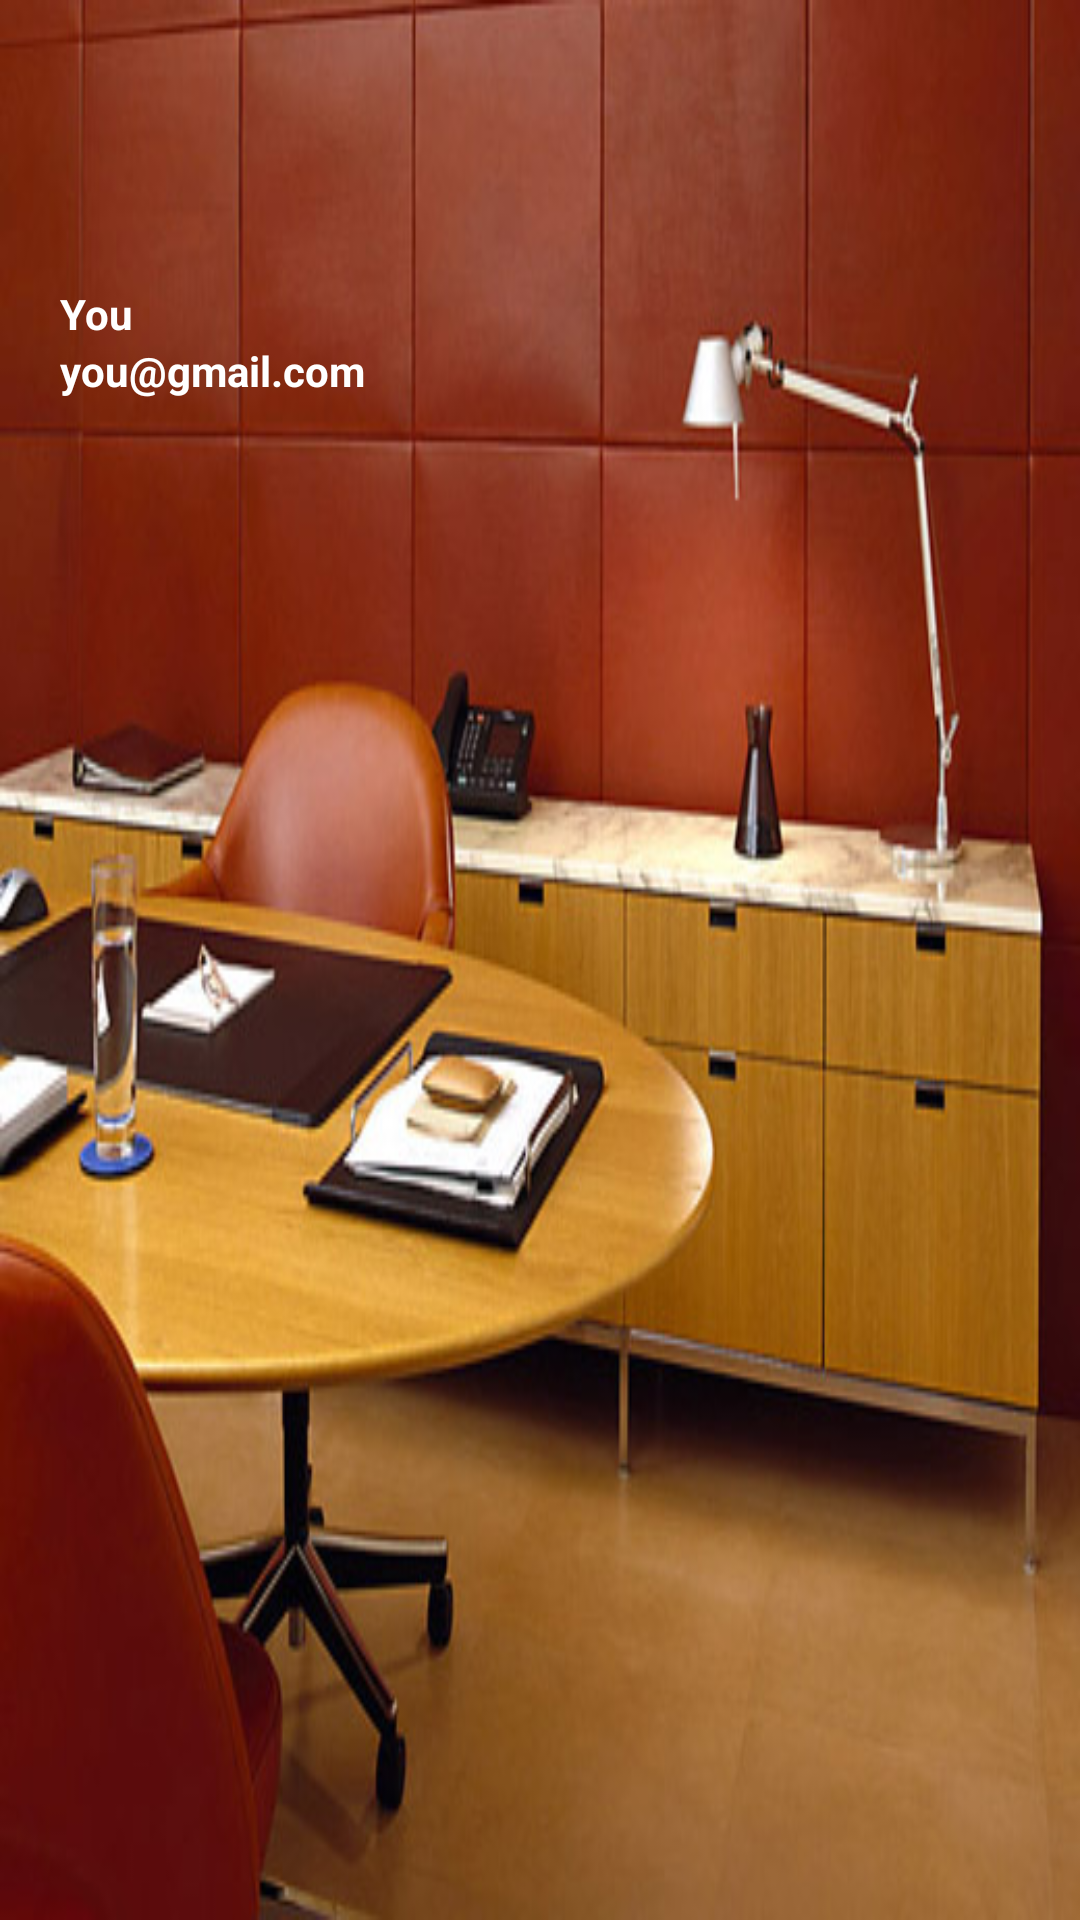

Produce the Android XML layout that renders to this screen, including the resource entries it uses.
<!-- AndroidManifest.xml: application theme AppTheme -->
<!-- res/layout/header.xml -->
<?xml version="1.0" encoding="utf-8"?>
<androidx.constraintlayout.widget.ConstraintLayout
    xmlns:android="http://schemas.android.com/apk/res/android"
    xmlns:app="http://schemas.android.com/apk/res-auto"
    android:layout_width="match_parent"
    android:layout_height="160dp">

    <ImageView
        android:id="@+id/navHeader"
        android:layout_width="match_parent"
        android:layout_height="match_parent"
        android:scaleType="fitXY"
        android:src="@drawable/navtop"
        app:layout_constraintBottom_toBottomOf="parent"
        app:layout_constraintEnd_toEndOf="parent"
        app:layout_constraintStart_toStartOf="parent"
        app:layout_constraintTop_toTopOf="parent"
        app:layout_constraintVertical_bias="0.0" />


    <ImageView
        android:id="@+id/navPerson"
        android:layout_width="75dp"
        android:layout_height="75dp"
        android:layout_marginStart="20dp"
        android:layout_marginTop="20dp"
        android:src="@drawable/ic_account_circle_white_24dp"
        app:layout_constraintStart_toStartOf="parent"
        app:layout_constraintTop_toTopOf="parent" />

    <TextView
        android:id="@+id/headEmail"
        android:layout_width="wrap_content"
        android:layout_height="wrap_content"
        android:layout_marginStart="20dp"
        android:text="you@gmail.com"
        android:textColor="@color/cardview_light_background"
        android:textStyle="bold"
        app:layout_constraintStart_toStartOf="parent"
        app:layout_constraintTop_toBottomOf="@+id/headName" />

    <TextView
        android:id="@+id/headName"
        android:layout_width="wrap_content"
        android:layout_height="wrap_content"
        android:layout_marginStart="20dp"
        android:text="You"
        android:textColor="@color/cardview_light_background"
        android:textStyle="bold"
        app:layout_constraintStart_toStartOf="parent"
        app:layout_constraintTop_toBottomOf="@+id/navPerson" />

</androidx.constraintlayout.widget.ConstraintLayout>
<!-- resources referenced by this layout -->
<resources>
  <!-- drawable navtop: jpg bitmap (drawable, 79775 bytes) -->
  <style name="AppTheme" parent="Theme.AppCompat.Light.DarkActionBar">
          
          <item name="colorPrimary">@color/colorPrimary</item>
          <item name="colorPrimaryDark">@color/colorPrimaryDark</item>
          <item name="colorAccent">@color/colorAccent</item>
      </style>
  <color name="colorPrimary">#F41702</color>
  <color name="colorPrimaryDark">#B01000</color>
  <color name="colorAccent">#FFFFFF</color>
</resources>
